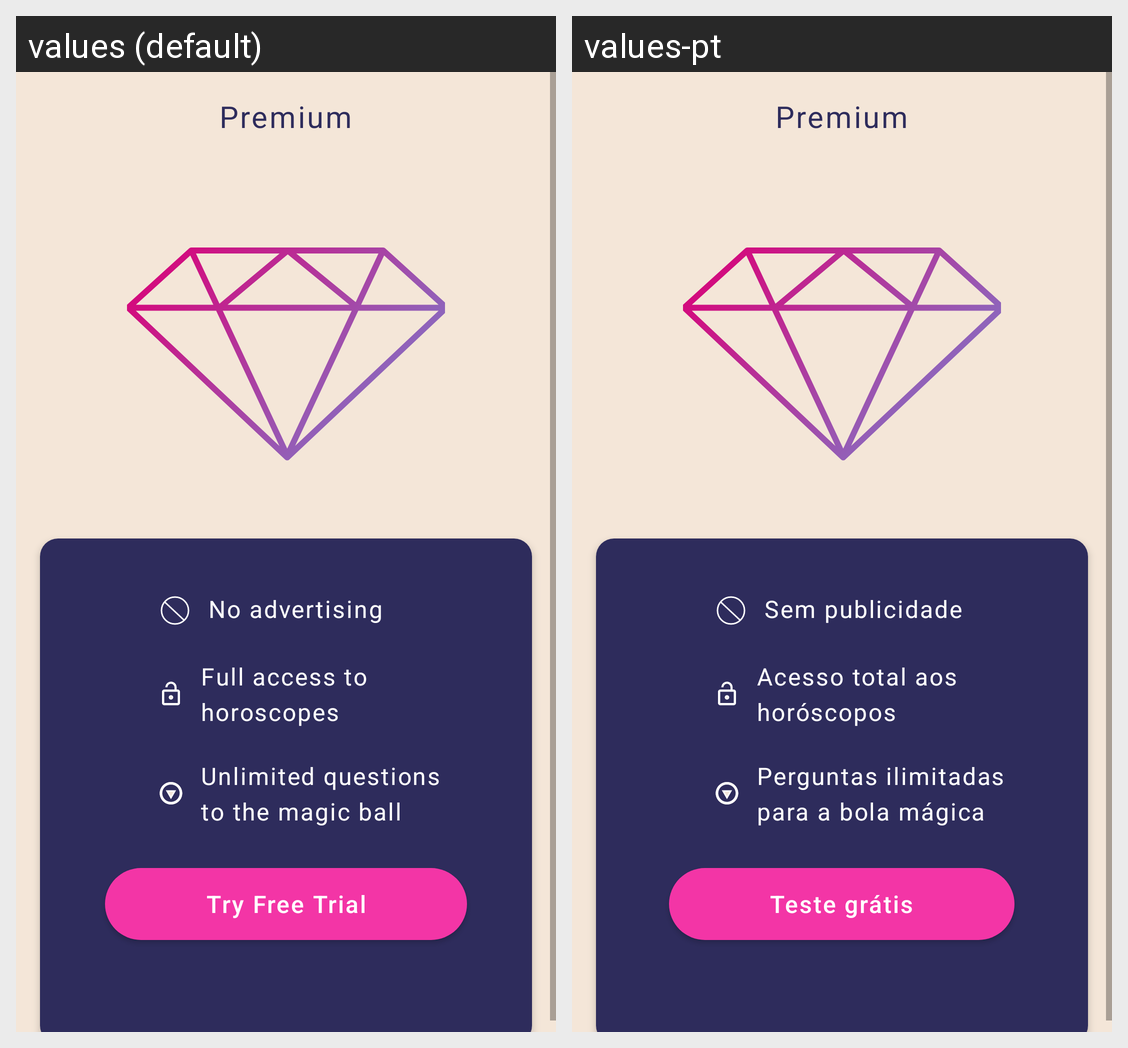

Locale-by-locale string values for the Android screen shown in this grid:
Android screen res/layout/premium_fragment.xml rendered under 2 locales, left to right: values (default), values-pt. Device: Nexus 5 (rendered at 1080×1920; each locale shown at half size, 540×960, under a caption strip naming it); theme AppTheme.
Strings drawn on this screen, with the default value and each locale's value (text and hints the layout hard-codes, and strings that could not be matched under every locale, appear in the picture but are not listed):

premium
  values: Premium
  values-pt: Premium

no_advertising
  values: No advertising
  values-pt: Sem publicidade

full_access_to_horoscopes
  values: Full access to horoscopes
  values-pt: Acesso total aos horóscopos

unlimited_questions_to_the_magic_ball
  values: Unlimited questions to the magic ball
  values-pt: Perguntas ilimitadas para a bola mágica

try_free_trial
  values: Try Free Trial
  values-pt: Teste grátis
